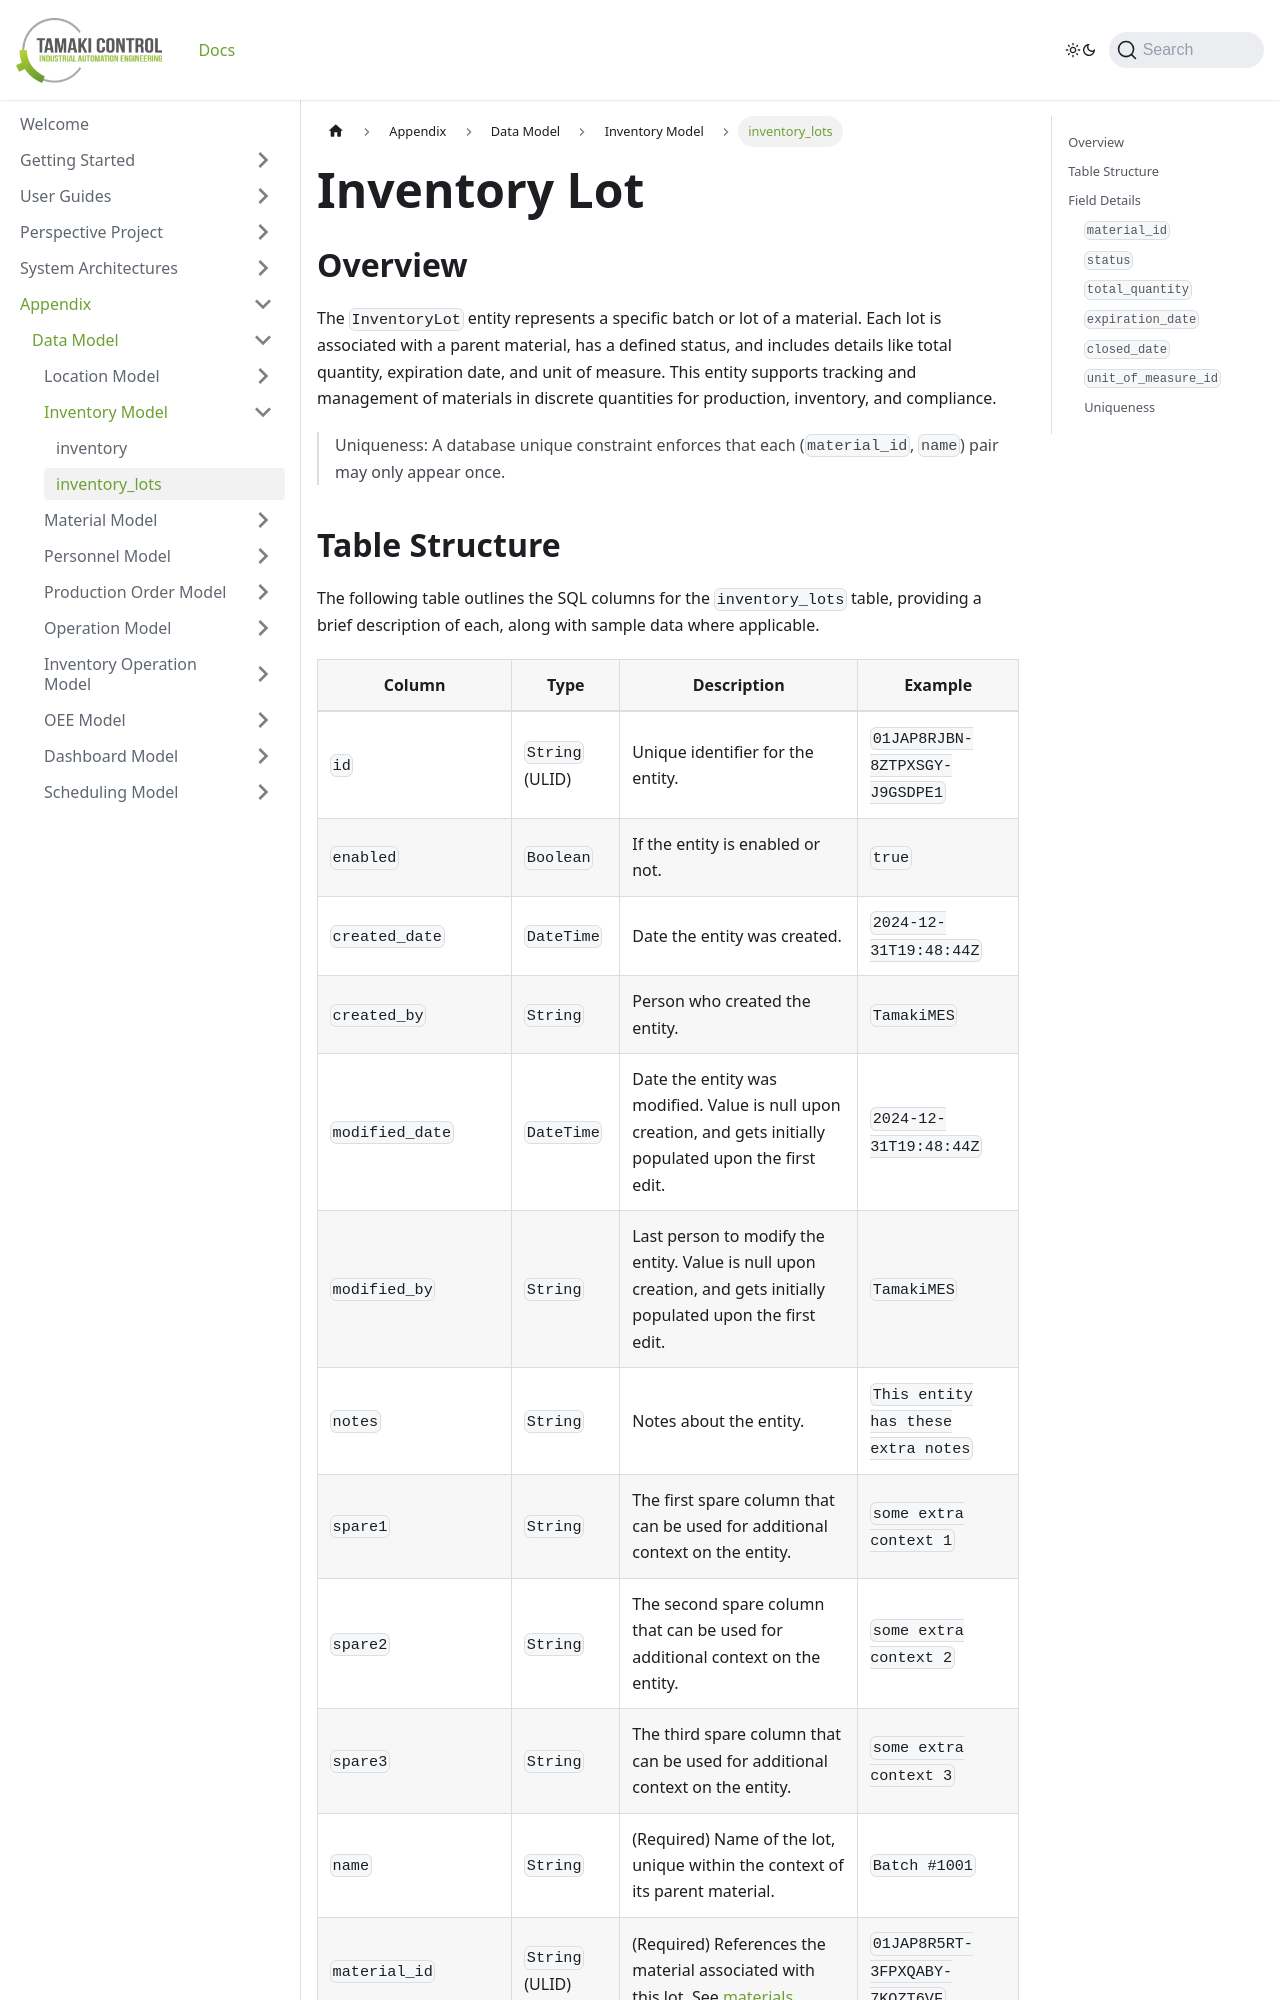

repository: TamakiControl/tamaki-mes-docs · page: docs/appendix/data-model/inventory-model/inventory-lot/index.html · generator: docusaurus

---
sidebar_position: 2
title: "inventory_lots"
description: "Documentation for the inventory_lots table, outlining its columns and structure."
---

# Inventory Lot

## Overview

The `InventoryLot` entity represents a specific batch or lot of a material. Each lot is associated with a parent
material, has a defined status, and includes details like total quantity, expiration date, and unit of measure. This
entity supports tracking and management of materials in discrete quantities for production, inventory, and compliance.

> Uniqueness: A database unique constraint enforces that each (`material_id`, `name`) pair may only appear once.
